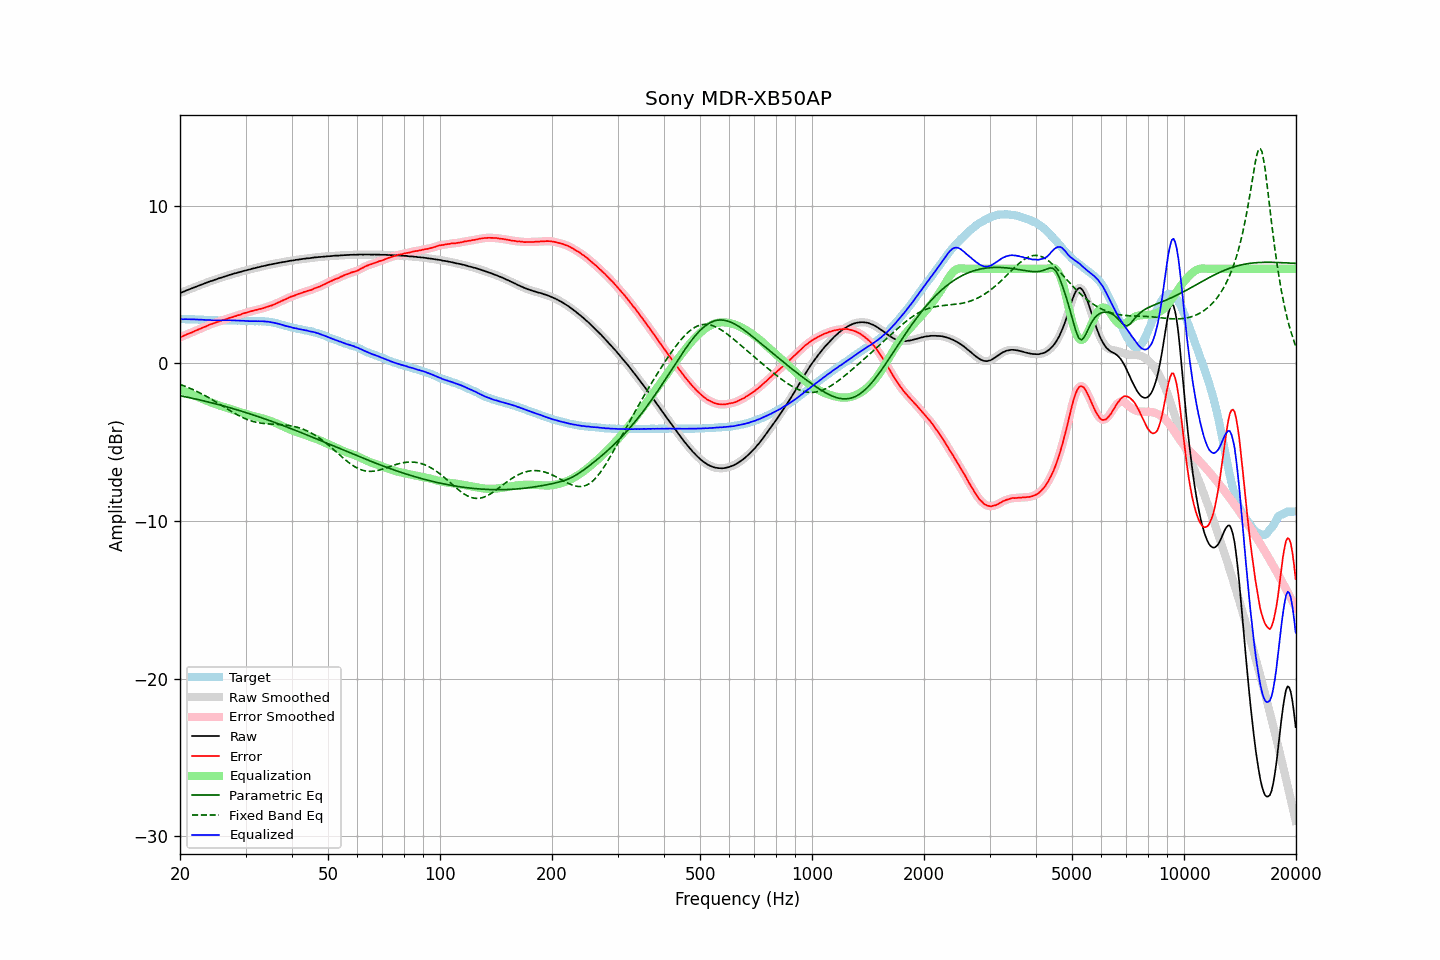

The file beside this chart, header and first rows:
frequency, raw, error, smoothed, error_smoothed, equalization, parametric_eq, fixed_band_eq, equalized_raw, equalized_smoothed, target
20.00, 4.46, 1.65, 4.46, 1.65, -1.65, -2.06, -1.33, 2.81, 2.80, 2.81
20.20, 4.50, 1.69, 4.50, 1.69, -1.70, -2.08, -1.37, 2.80, 2.80, 2.81
20.40, 4.54, 1.73, 4.54, 1.74, -1.74, -2.10, -1.41, 2.80, 2.80, 2.81
20.61, 4.59, 1.78, 4.58, 1.78, -1.78, -2.12, -1.45, 2.81, 2.80, 2.80
20.81, 4.63, 1.83, 4.63, 1.83, -1.82, -2.14, -1.49, 2.80, 2.80, 2.79
21.02, 4.67, 1.87, 4.67, 1.87, -1.87, -2.16, -1.53, 2.80, 2.80, 2.79
21.23, 4.71, 1.91, 4.71, 1.91, -1.91, -2.18, -1.57, 2.80, 2.80, 2.79
21.44, 4.75, 1.95, 4.75, 1.95, -1.95, -2.20, -1.62, 2.79, 2.79, 2.80
21.66, 4.79, 1.99, 4.79, 1.99, -2.00, -2.22, -1.66, 2.79, 2.79, 2.79
21.87, 4.83, 2.04, 4.83, 2.04, -2.04, -2.25, -1.71, 2.79, 2.79, 2.79
22.09, 4.87, 2.09, 4.87, 2.08, -2.08, -2.27, -1.76, 2.78, 2.78, 2.78
22.31, 4.91, 2.13, 4.91, 2.13, -2.13, -2.29, -1.81, 2.78, 2.78, 2.78
22.54, 4.95, 2.18, 4.95, 2.17, -2.17, -2.32, -1.86, 2.78, 2.78, 2.77
22.76, 4.99, 2.22, 4.99, 2.22, -2.22, -2.34, -1.91, 2.77, 2.77, 2.77
22.99, 5.03, 2.26, 5.03, 2.26, -2.26, -2.36, -1.96, 2.77, 2.77, 2.77
23.22, 5.07, 2.31, 5.06, 2.30, -2.31, -2.39, -2.01, 2.76, 2.76, 2.76
23.45, 5.10, 2.34, 5.10, 2.35, -2.35, -2.41, -2.07, 2.75, 2.75, 2.76
23.69, 5.14, 2.39, 5.14, 2.39, -2.39, -2.44, -2.13, 2.75, 2.75, 2.75
23.92, 5.18, 2.44, 5.18, 2.43, -2.43, -2.46, -2.18, 2.75, 2.75, 2.74
24.16, 5.22, 2.48, 5.21, 2.48, -2.47, -2.49, -2.24, 2.75, 2.74, 2.74
24.40, 5.24, 2.50, 5.25, 2.51, -2.51, -2.51, -2.30, 2.73, 2.74, 2.74
24.65, 5.28, 2.54, 5.28, 2.54, -2.55, -2.54, -2.36, 2.73, 2.73, 2.74
24.89, 5.32, 2.58, 5.31, 2.58, -2.59, -2.56, -2.42, 2.73, 2.73, 2.74
25.14, 5.35, 2.61, 5.35, 2.62, -2.62, -2.59, -2.49, 2.73, 2.73, 2.73
25.39, 5.39, 2.67, 5.39, 2.66, -2.66, -2.62, -2.55, 2.73, 2.73, 2.72
25.65, 5.42, 2.70, 5.42, 2.69, -2.69, -2.65, -2.61, 2.73, 2.73, 2.72
25.91, 5.45, 2.73, 5.45, 2.73, -2.73, -2.67, -2.68, 2.72, 2.73, 2.72
26.16, 5.49, 2.76, 5.48, 2.76, -2.76, -2.70, -2.74, 2.73, 2.72, 2.73
26.43, 5.52, 2.79, 5.52, 2.79, -2.79, -2.73, -2.80, 2.73, 2.73, 2.73
26.69, 5.55, 2.82, 5.55, 2.82, -2.82, -2.76, -2.87, 2.72, 2.73, 2.73
26.96, 5.59, 2.86, 5.58, 2.86, -2.85, -2.79, -2.93, 2.73, 2.73, 2.73
27.23, 5.62, 2.89, 5.61, 2.89, -2.89, -2.82, -2.99, 2.73, 2.73, 2.73
27.50, 5.64, 2.91, 5.65, 2.92, -2.92, -2.85, -3.05, 2.72, 2.73, 2.73
27.77, 5.68, 2.94, 5.67, 2.95, -2.95, -2.88, -3.11, 2.73, 2.73, 2.73
28.05, 5.71, 2.99, 5.71, 2.98, -2.98, -2.91, -3.17, 2.73, 2.72, 2.72
28.33, 5.73, 3.01, 5.74, 3.01, -3.01, -2.94, -3.23, 2.71, 2.72, 2.72
28.62, 5.77, 3.06, 5.76, 3.05, -3.05, -2.97, -3.29, 2.72, 2.72, 2.71
28.90, 5.79, 3.07, 5.79, 3.08, -3.08, -3.00, -3.34, 2.71, 2.71, 2.72
29.19, 5.82, 3.11, 5.82, 3.11, -3.11, -3.03, -3.39, 2.71, 2.71, 2.71
29.48, 5.85, 3.15, 5.85, 3.14, -3.15, -3.06, -3.44, 2.70, 2.70, 2.70
29.78, 5.88, 3.18, 5.88, 3.18, -3.18, -3.09, -3.49, 2.70, 2.70, 2.69
30.08, 5.90, 3.20, 5.90, 3.21, -3.21, -3.12, -3.53, 2.69, 2.69, 2.69
30.38, 5.93, 3.25, 5.93, 3.24, -3.24, -3.16, -3.57, 2.69, 2.68, 2.68
30.68, 5.95, 3.27, 5.95, 3.27, -3.27, -3.19, -3.61, 2.68, 2.68, 2.68
30.99, 5.98, 3.30, 5.98, 3.30, -3.30, -3.22, -3.64, 2.68, 2.68, 2.68
31.30, 6.01, 3.33, 6.00, 3.33, -3.33, -3.26, -3.67, 2.68, 2.68, 2.68
31.61, 6.03, 3.35, 6.03, 3.36, -3.35, -3.29, -3.70, 2.67, 2.68, 2.67
31.93, 6.06, 3.39, 6.06, 3.38, -3.38, -3.32, -3.73, 2.68, 2.68, 2.67
32.24, 6.08, 3.40, 6.08, 3.41, -3.41, -3.36, -3.75, 2.67, 2.67, 2.68
32.57, 6.11, 3.44, 6.11, 3.43, -3.43, -3.39, -3.77, 2.68, 2.67, 2.67
32.89, 6.13, 3.45, 6.13, 3.46, -3.46, -3.43, -3.79, 2.67, 2.67, 2.68
33.22, 6.16, 3.49, 6.16, 3.48, -3.49, -3.46, -3.80, 2.67, 2.67, 2.67
33.55, 6.18, 3.51, 6.18, 3.51, -3.51, -3.50, -3.82, 2.67, 2.66, 2.67
33.89, 6.20, 3.54, 6.20, 3.54, -3.54, -3.53, -3.83, 2.66, 2.66, 2.66
34.23, 6.23, 3.58, 6.22, 3.58, -3.57, -3.57, -3.84, 2.65, 2.65, 2.65
34.57, 6.25, 3.61, 6.25, 3.61, -3.61, -3.61, -3.84, 2.64, 2.64, 2.64
34.92, 6.27, 3.65, 6.27, 3.64, -3.64, -3.64, -3.85, 2.63, 2.63, 2.62
35.27, 6.29, 3.67, 6.29, 3.68, -3.68, -3.68, -3.86, 2.61, 2.61, 2.62
35.62, 6.31, 3.72, 6.31, 3.72, -3.72, -3.72, -3.86, 2.59, 2.59, 2.58
35.97, 6.33, 3.76, 6.33, 3.76, -3.76, -3.75, -3.87, 2.56, 2.56, 2.57
... 635 more rows
